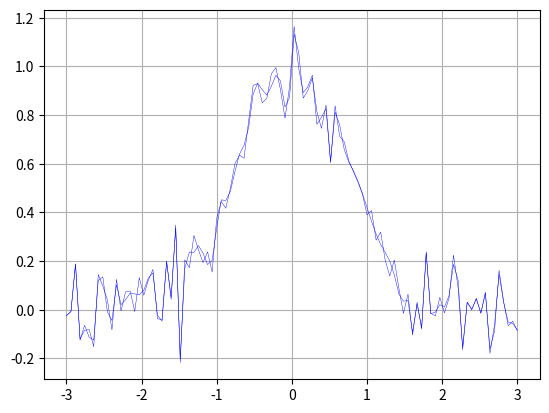

The matplotlib source for this figure:
from numpy import linspace, exp
from numpy.random import randn
from scipy.interpolate import UnivariateSpline

import matplotlib.pyplot as plt
from datetime import datetime
from matplotlib.dates import date2num, num2date
from matplotlib.dates import MONDAY, SATURDAY
import matplotlib.dates

years = matplotlib.dates.YearLocator()   # every year
months = matplotlib.dates.MonthLocator()  # every month
yearsFmt = matplotlib.dates.DateFormatter('%Y')
# every monday
mondays = matplotlib.dates.WeekdayLocator(MONDAY)

def display2(dateTime, temp, coeff, label, k):
    fig = plt.figure(num = k, facecolor = 'w', edgecolor = 'k')
    ax = fig.add_subplot(111)
    ax.plot(dateTime, temp, 'r', dateTime, coeff, linewidth = 0.3, color = 'b')
    ax.xaxis.grid(True, 'minor')
    ax.grid(True)


    plt.show()

x = linspace(-3, 3, 100)
y = exp(-x ** 2) + randn(100) / 10
s = UnivariateSpline(x, y, s = 0.1)
xs = linspace(-3, 3, 100)
ys = s(xs)

display2(x, y, ys, "test", 1)
